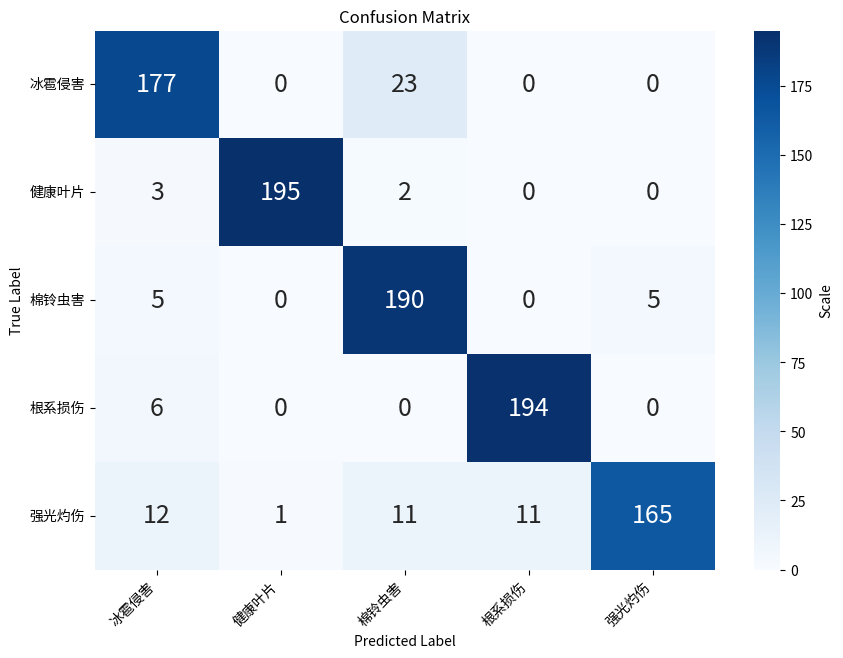

Here is the Python script that generated this plot:
import numpy as np
import matplotlib.pyplot as plt
import seaborn as sns

# Confusion matrix data
confusion_matrix = np.array([
    [177, 0, 23, 0, 0],
    [3, 195, 2, 0, 0],
    [5, 0, 190, 0, 5],
    [6, 0, 0, 194, 0],
    [12, 1, 11, 11, 165]
])

# Custom labels
labels = ['冰雹侵害', '健康叶片', '棉铃虫害', '根系损伤', '强光灼伤']

# Set up plot
plt.figure(figsize=(10, 7))
ax = sns.heatmap(confusion_matrix, annot=True, fmt='d', cmap='Blues', cbar_kws={'label': 'Scale'},
                 xticklabels=labels, yticklabels=labels, annot_kws={"size": 18})  # Set font size for numbers

# Add title and axis labels
plt.title('Confusion Matrix')
plt.xlabel('Predicted Label')
plt.ylabel('True Label')

# Optimize label display
plt.xticks(rotation=45, ha='right')
plt.yticks(rotation=0)

# Show plot
plt.show()
